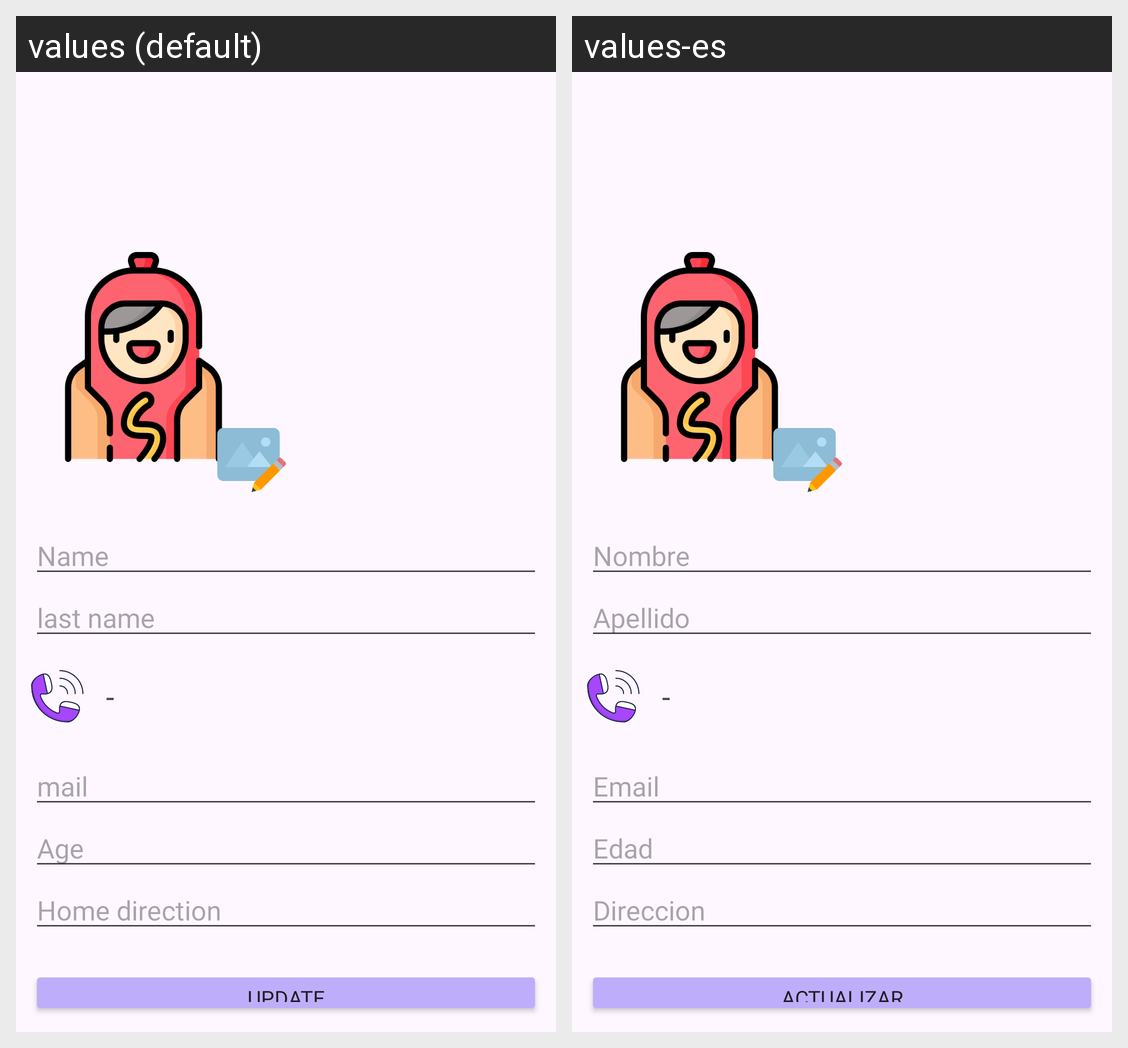

The same Android screen rendered under two of its app's locales, left to right. List the strings drawn on it with the default value and each locale's translation.
Android screen res/layout/activity_update_contact.xml rendered under 2 locales, left to right: values (default), values-es. Device: Nexus 5 (rendered at 1080×1920; each locale shown at half size, 540×960, under a caption strip naming it); theme Theme.Agenda_Online.
Strings drawn on this screen, with the default value and each locale's value (text and hints the layout hard-codes, and strings that could not be matched under every locale, appear in the picture but are not listed):

Name_Contact_Update
  values: Name
  values-es: Nombre

Lastname_Contact_Update
  values: last name
  values-es: Apellido

Phone_Contact_Update
  values: -
  values-es: -

Mail_Contact_Update
  values: mail
  values-es: Email

Age_Contact_Update
  values: Age
  values-es: Edad

Home_Contact_Update
  values: Home direction
  values-es: Direccion

Update_Contact_Update
  values: Update
  values-es: Actualizar
